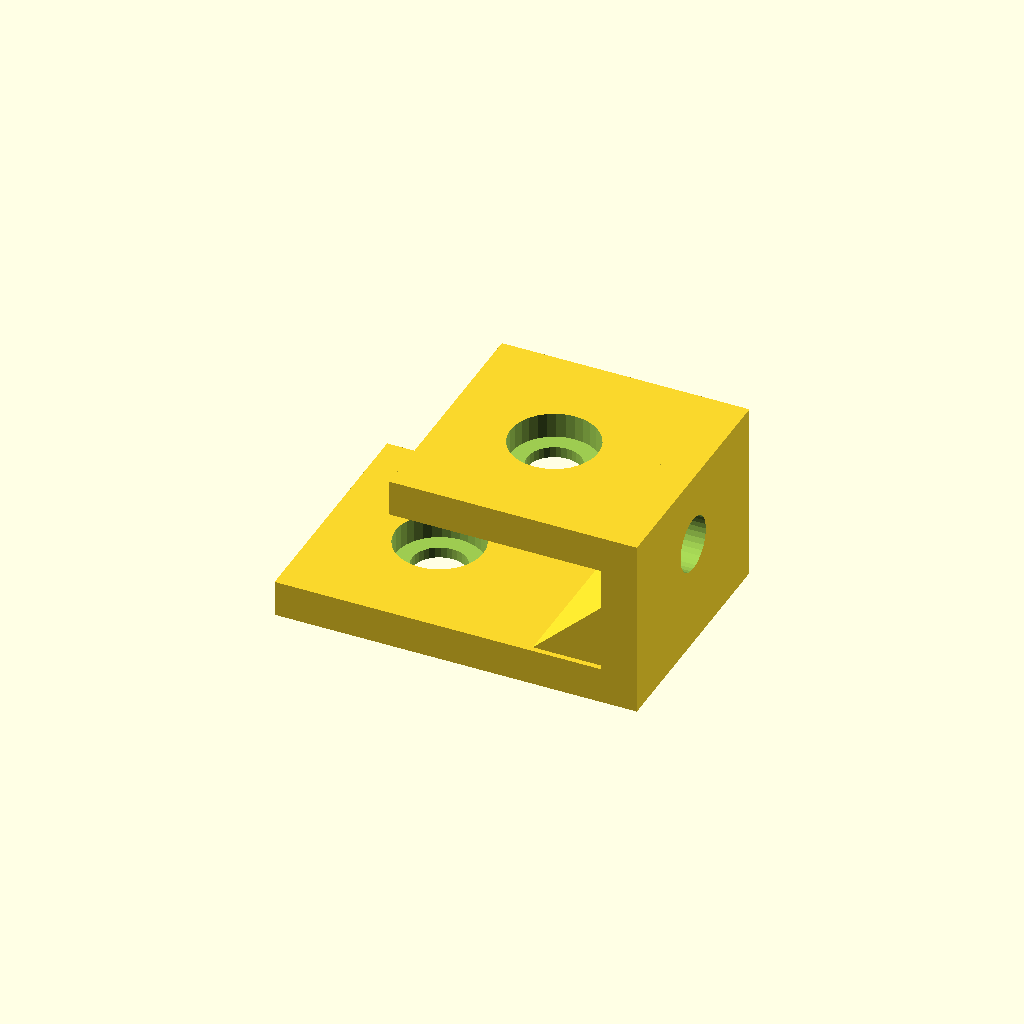
Cell 1 — every parameter at its default value.
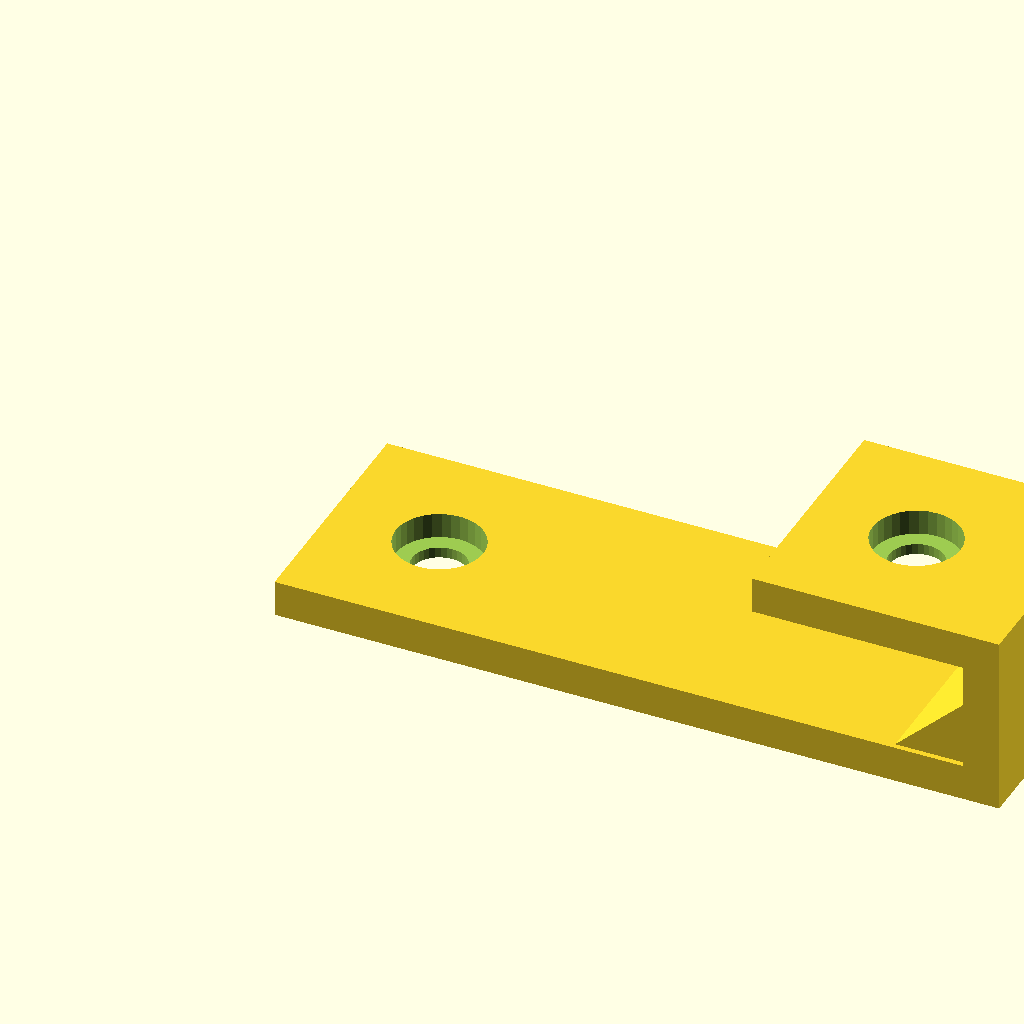
Cell 2: the same model with lower_leg = 120.
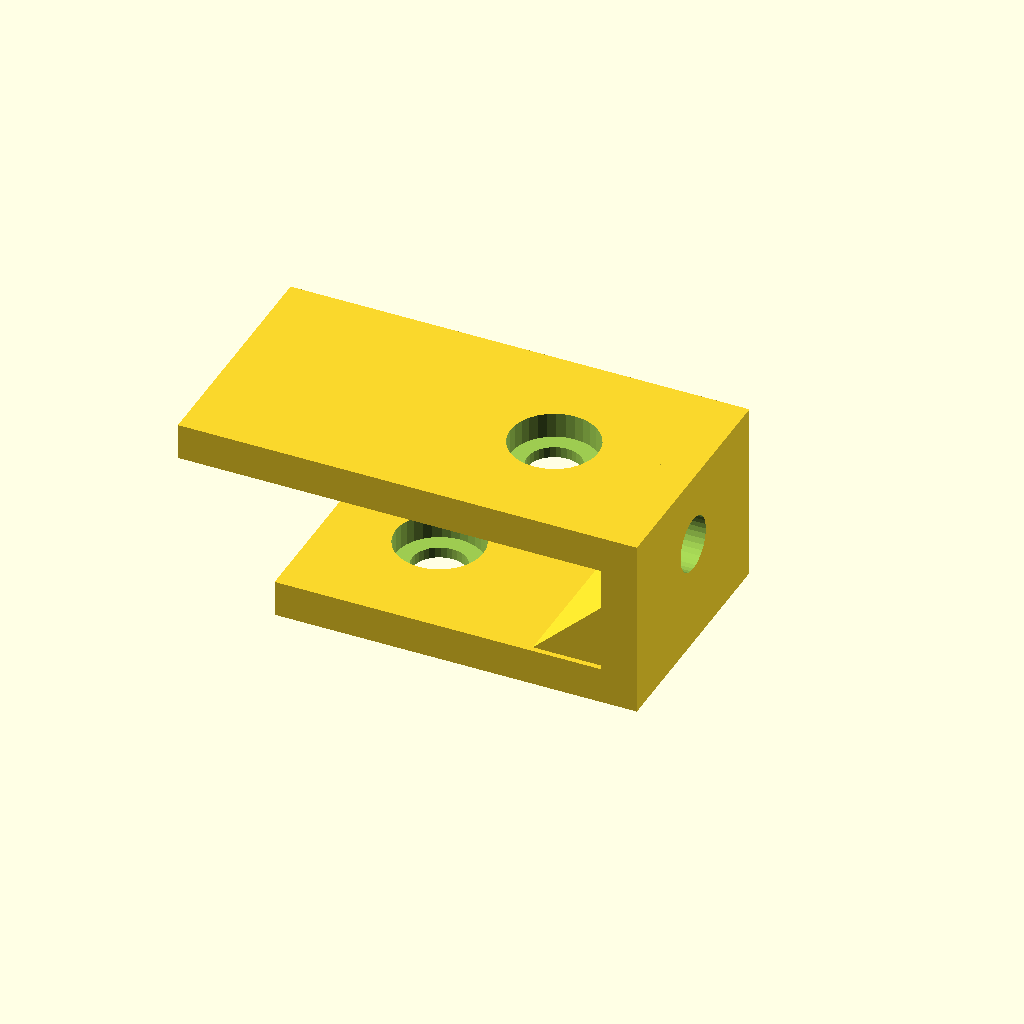
Cell 3 — upper_leg set to 70, the other parameters unchanged.
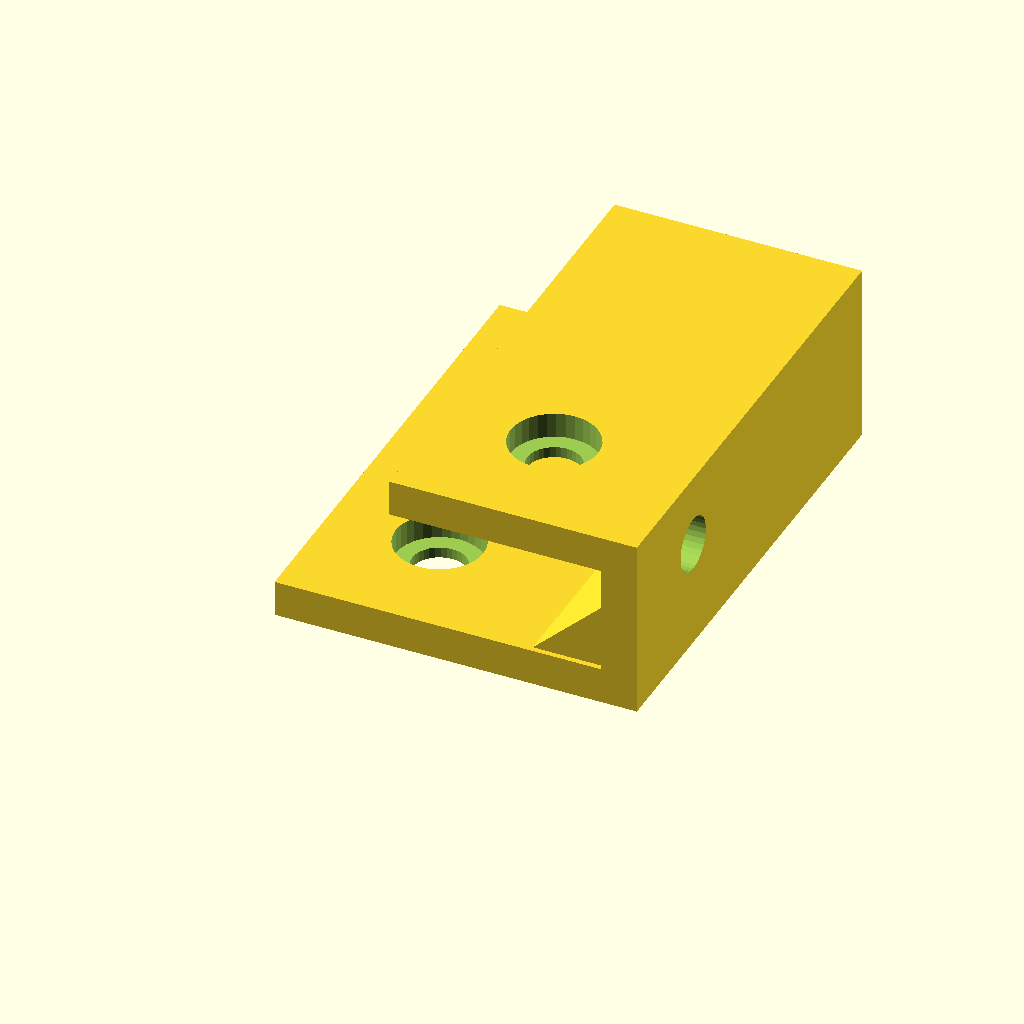
Cell 4 — bracket_w set to 80, the other parameters unchanged.
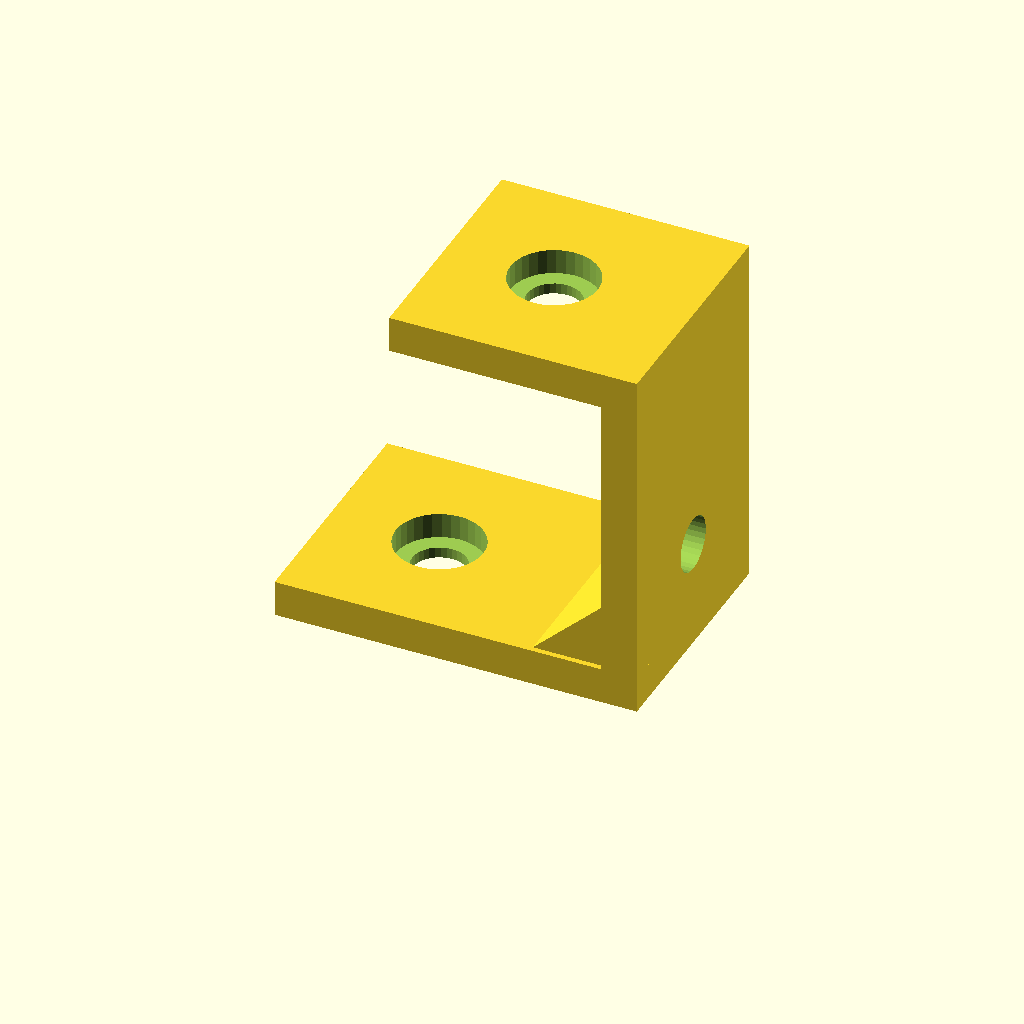
Cell 5: the same model with offset_h = 60.
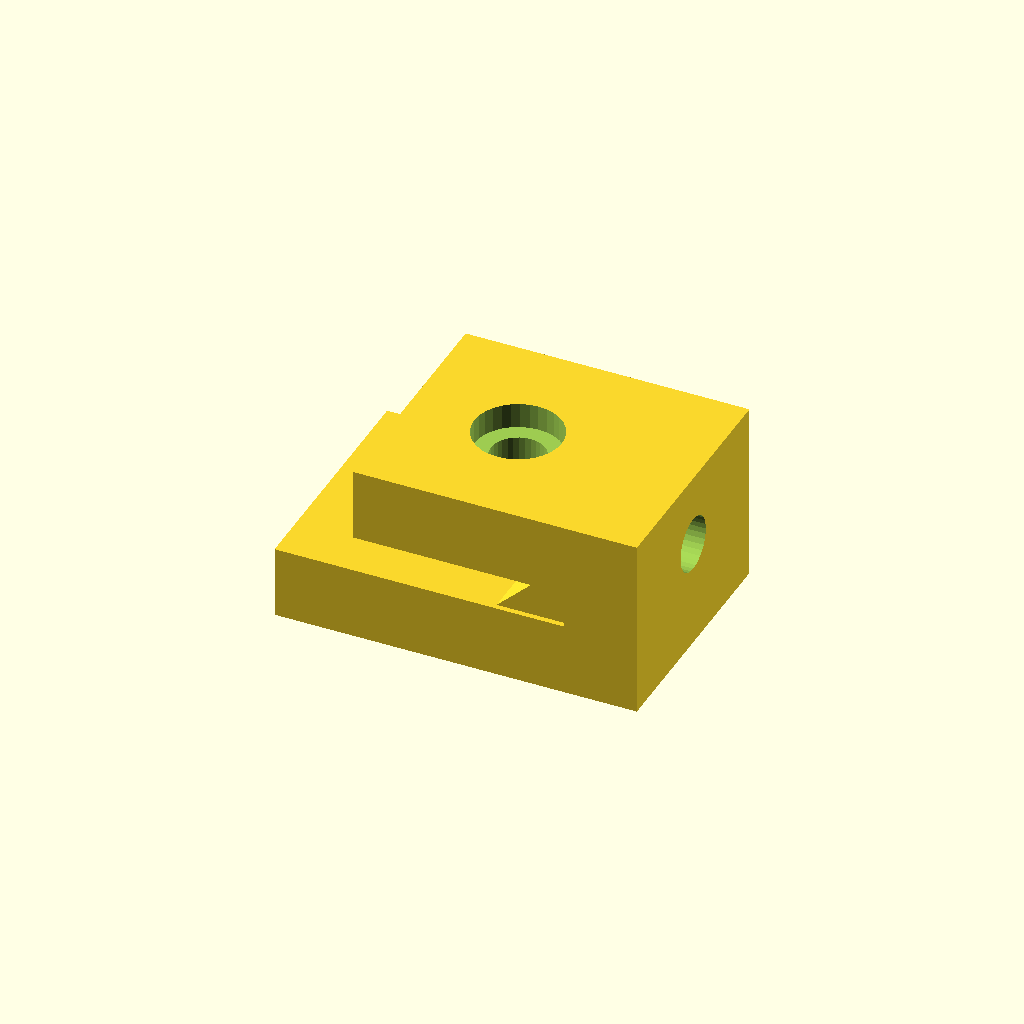
Cell 6 — sheet_t set to 12, the other parameters unchanged.
All cells are drawn from one camera (rotation 55°, 0°, 25°, orthographic, colour scheme Cornfield), so only the parameter changes between them.
Source of the model, optional_data/gen2/zbrackets/part_0067.scad:
$fn = 32;

// ----------------------------------------------------------------------
// Z-bracket: 60 x 40 x 30 mm
// ----------------------------------------------------------------------

// --- parameters (mm) ---
lower_leg = 60;           // lower foot length, X
upper_leg = 35;           // upper foot length, X
bracket_w = 40;           // bracket width, Y
offset_h = 30;            // overall rise, Z
sheet_t = 6;              // plate thickness
hole_d = 9;               // clearance for M8
cb_d = 14.5;              // counterbore diameter
cb_h = 4.2;               // counterbore depth
rib_len = 12.6;           // gusset leg
rib_sink = 0.9;           // gusset overlap into the plates

module hole_z(px, py, z0) {
  translate([px, py, z0 - 0.5]) cylinder(h = sheet_t + 1, d = hole_d);
}
module hole_x(py, pz) {
  translate([-0.5, py, pz]) rotate([0, 90, 0]) cylinder(h = sheet_t + 1, d = hole_d);
}
module cb_z(px, py, top_z) {
  translate([px, py, top_z - cb_h]) cylinder(h = cb_h + 0.5, d = cb_d);
}
module cb_x(py, pz) {
  translate([sheet_t - cb_h, py, pz]) rotate([0, -90, 0]) cylinder(h = cb_h + 0.5, d = cb_d);
}
module gusset(x0) {
  translate([x0, bracket_w - rib_sink, 0])
    rotate([90, 0, 0])
      linear_extrude(height = bracket_w - 2 * rib_sink)
        polygon(points = [[rib_sink, sheet_t - rib_sink],
                          [rib_sink, sheet_t - rib_sink + rib_len],
                          [-rib_len, sheet_t - rib_sink]]);
}

difference() {
  union() {
    cube([lower_leg, bracket_w, sheet_t]);
    /* web, overlapping the lower foot */
    translate([lower_leg - sheet_t, 0, 0]) cube([sheet_t, bracket_w, offset_h]);
    /* upper foot, sunk into the web */
    translate([lower_leg - sheet_t - upper_leg, 0, offset_h - sheet_t]) cube([upper_leg + sheet_t, bracket_w, sheet_t]);
    gusset(lower_leg - sheet_t);
  }
  hole_z(18, 20, 0);
  translate([lower_leg - sheet_t - 17, 0, 0]) hole_z(0, 20, offset_h - sheet_t);
  translate([lower_leg - sheet_t, 0, 0]) hole_x(20, 18);
  cb_z(18, 20, sheet_t);
  translate([lower_leg - sheet_t - 17, 0, 0]) cb_z(0, 20, offset_h);
  translate([lower_leg - sheet_t, 0, 0]) cb_x(20, 18);
}
Customizer parameters (derived from the source; name, type, default, range or options):
lower_leg: number, default 60
upper_leg: number, default 35
bracket_w: number, default 40
offset_h: number, default 30
sheet_t: number, default 6
hole_d: number, default 9
cb_d: number, default 14.5
cb_h: number, default 4.2
rib_len: number, default 12.6
rib_sink: number, default 0.9
